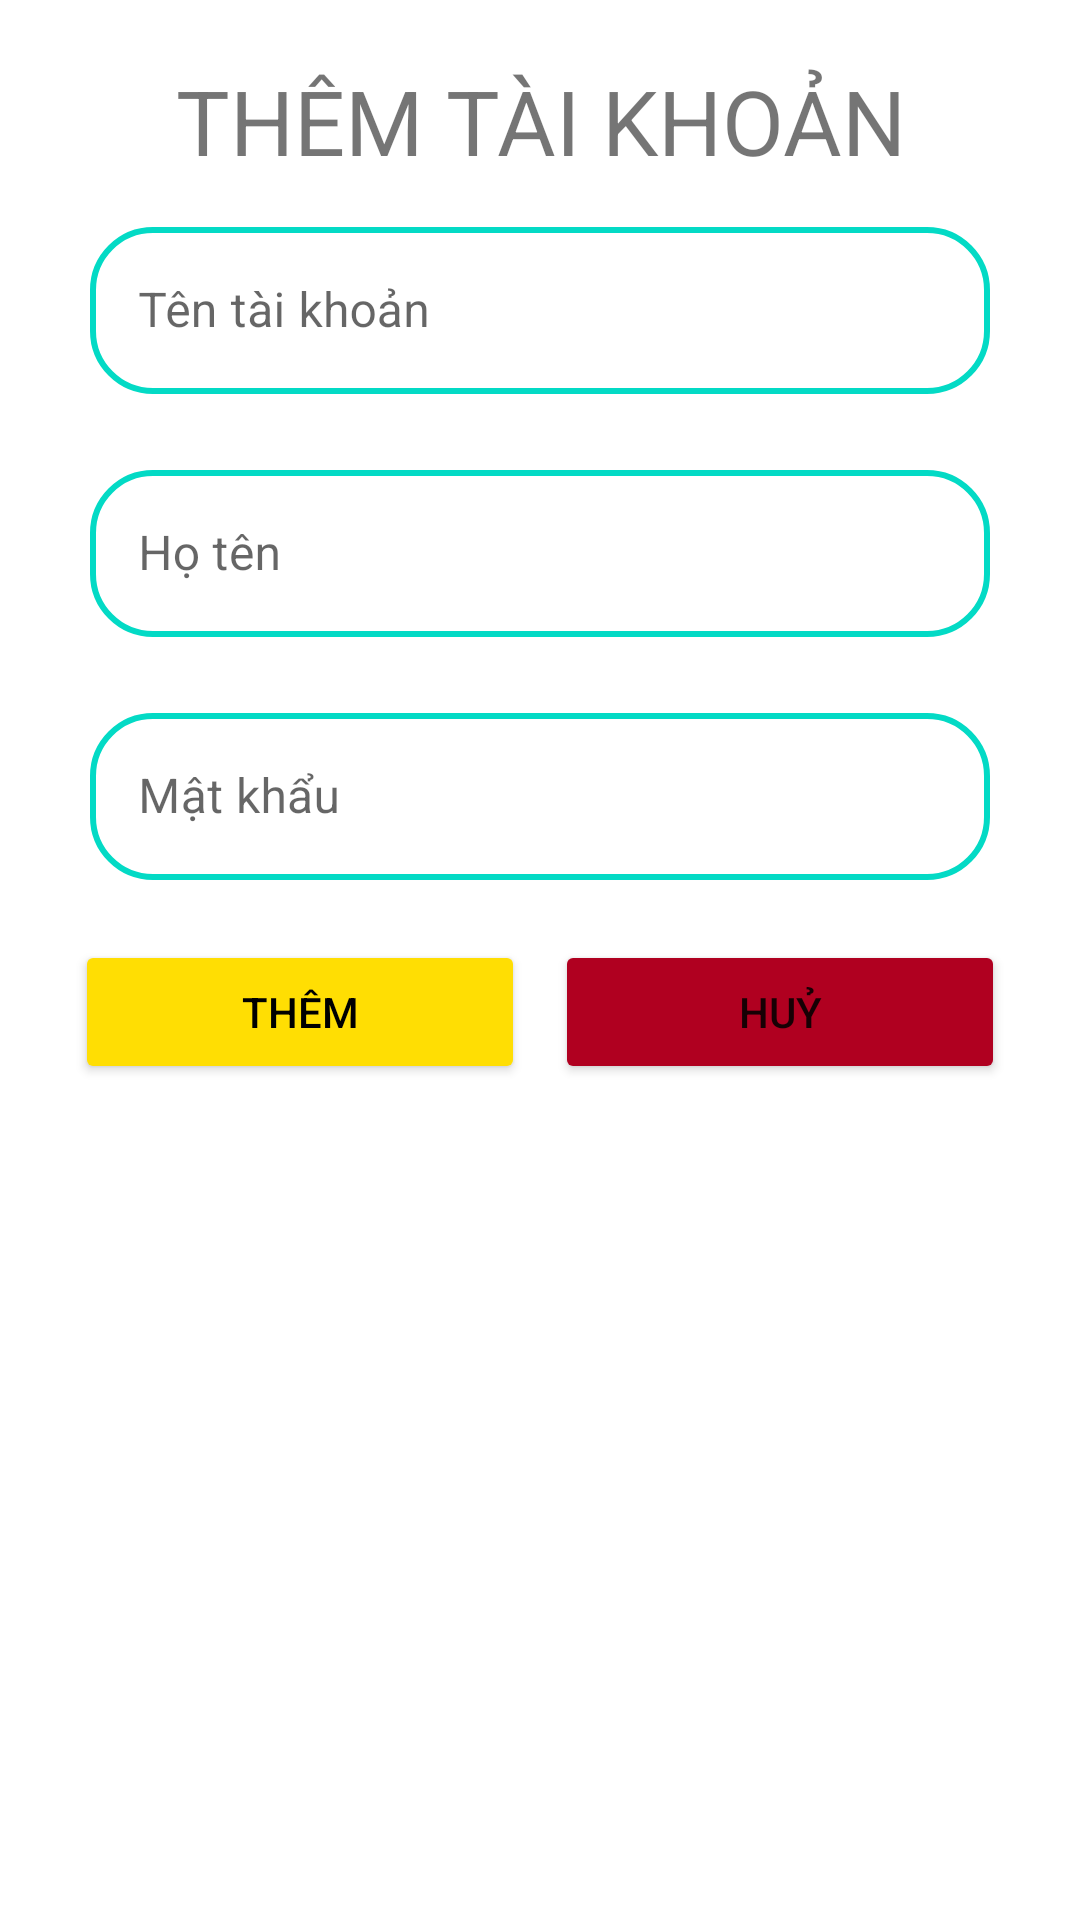

Produce the Android XML layout that renders to this screen, including the resource entries it uses.
<!-- AndroidManifest.xml: application theme Theme.NguyenCuong -->
<!-- res/layout/dialog_themtt.xml -->
<?xml version="1.0" encoding="utf-8"?>
<LinearLayout xmlns:android="http://schemas.android.com/apk/res/android"
    android:layout_width="match_parent"
    android:layout_height="wrap_content"
    android:background="@drawable/drawable_while"
    android:padding="20dp"
    android:orientation="vertical">

    <TextView
        android:layout_gravity="center"
        android:layout_width="match_parent"
        android:layout_height="wrap_content"
        android:textAlignment="center"
        android:text="THÊM TÀI KHOẢN"
        android:textSize="30dp"
        android:id="@+id/item_tvtile" />

    <com.google.android.material.textfield.TextInputLayout
        android:id="@+id/add_til_username"
        style="@style/Widget.MaterialComponents.TextInputLayout.OutlinedBox"
        android:layout_width="match_parent"
        android:layout_height="wrap_content"
        android:padding="10dp">

        <com.google.android.material.textfield.TextInputEditText
            android:background="@drawable/bg1"
            android:id="@+id/item_txtnameuser"
            android:layout_width="match_parent"
            android:layout_height="wrap_content"
            android:hint="Tên tài khoản" />
    </com.google.android.material.textfield.TextInputLayout>

    <com.google.android.material.textfield.TextInputLayout
        android:id="@+id/add_til_name"
        style="@style/Widget.MaterialComponents.TextInputLayout.OutlinedBox"
        android:layout_width="match_parent"
        android:layout_height="wrap_content"
        android:padding="10dp">

        <com.google.android.material.textfield.TextInputEditText
            android:background="@drawable/bg1"
            android:id="@+id/item_txtname"
            android:layout_width="match_parent"
            android:layout_height="wrap_content"
            android:hint="Họ tên" />
    </com.google.android.material.textfield.TextInputLayout>

    <com.google.android.material.textfield.TextInputLayout
        android:id="@+id/add_til_pass"
        style="@style/Widget.MaterialComponents.TextInputLayout.OutlinedBox"
        android:layout_width="match_parent"
        android:layout_height="wrap_content"
        android:padding="10dp">

        <com.google.android.material.textfield.TextInputEditText
            android:background="@drawable/bg1"
            android:id="@+id/item_txtpass"
            android:layout_width="match_parent"
            android:layout_height="wrap_content"
            android:hint="Mật khẩu" />
    </com.google.android.material.textfield.TextInputLayout>

    <LinearLayout
        android:layout_marginTop="10dp"
        android:layout_width="match_parent"
        android:layout_height="wrap_content"
        android:orientation="horizontal">
        <Button
            android:layout_width="match_parent"
            android:layout_height="wrap_content"
            android:layout_weight="1"
            android:text="Thêm"
            android:id="@+id/dialog_add_add"
            android:backgroundTint="#ffde03"
            android:textColor="#000000"
            android:layout_marginLeft="5dp"
            android:layout_marginRight="5dp"/>
        <Button
            android:layout_width="match_parent"
            android:layout_height="wrap_content"
            android:layout_weight="1"
            android:text="Huỷ"
            android:id="@+id/dialog_add_cancel"
            android:layout_marginLeft="5dp"
            android:layout_marginRight="5dp"
            android:backgroundTint="#B00020"/>
    </LinearLayout>

</LinearLayout>
<!-- resources referenced by this layout -->
<resources>
  <!-- drawable bg1 (drawable) -->
  <?xml version="1.0" encoding="utf-8"?>
  <shape xmlns:android="http://schemas.android.com/apk/res/android"
      android:shape="rectangle">
  
      <corners
          android:bottomLeftRadius="20dp"
          android:bottomRightRadius="20dp"
          android:topLeftRadius="20dp"
          android:topRightRadius="20dp" />
  
      <stroke
          android:width="2dp"
          android:color="@color/teal_200" />
  </shape>
  <style name="Theme.NguyenCuong" parent="Theme.MaterialComponents.DayNight.DarkActionBar">
          
          <item name="colorPrimary">@color/purple_500</item>
          <item name="colorPrimaryVariant">@color/purple_700</item>
          <item name="colorOnPrimary">@color/white</item>
          
          <item name="colorSecondary">@color/teal_200</item>
          <item name="colorSecondaryVariant">@color/teal_700</item>
          <item name="colorOnSecondary">@color/black</item>
          
          <item name="android:statusBarColor" tools:targetApi="l">?attr/colorPrimaryVariant</item>
          
      </style>
  <color name="teal_200">#FF03DAC5</color>
  <color name="purple_500">#FF6200EE</color>
  <color name="purple_700">#FF3700B3</color>
  <color name="white">#FFFFFFFF</color>
  <color name="teal_700">#FF018786</color>
  <color name="black">#FF000000</color>
</resources>
